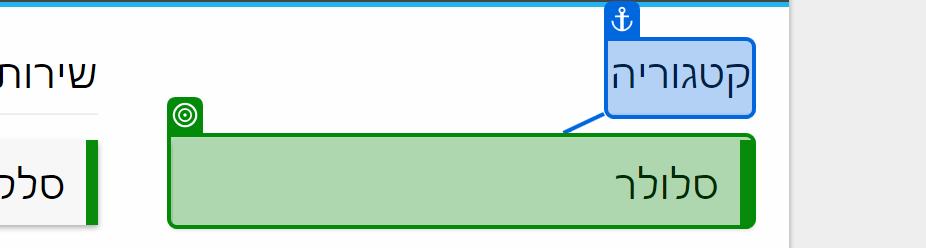
Workflow: פתיחת קריאת סלולר ותקשורת

Step 1: select "קטגוריה" in 'קטגוריה'

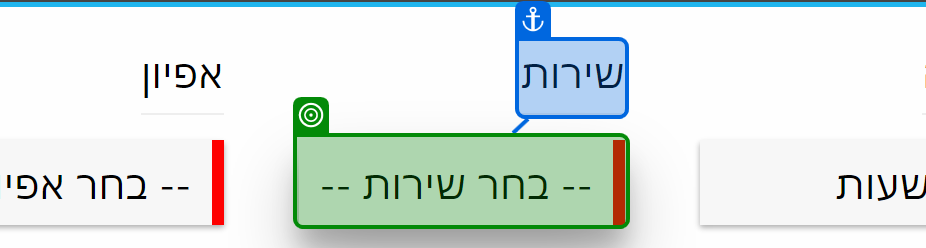
Step 2: select "שירות" in 'שירות'

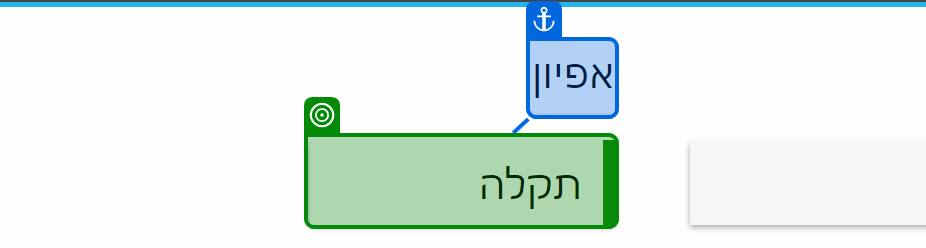
Step 3: select "איפיון" in 'אפיון'

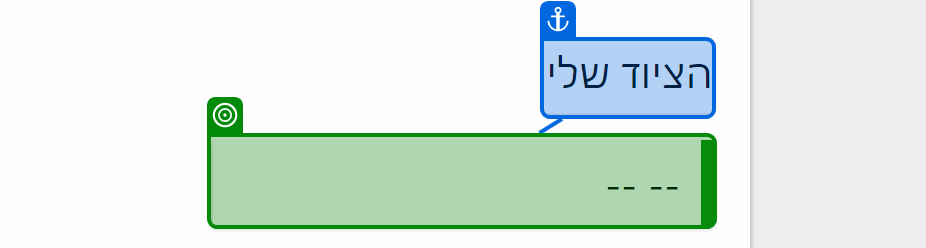
Step 4: select "הציוד_שלי" in 'הציוד שלי'

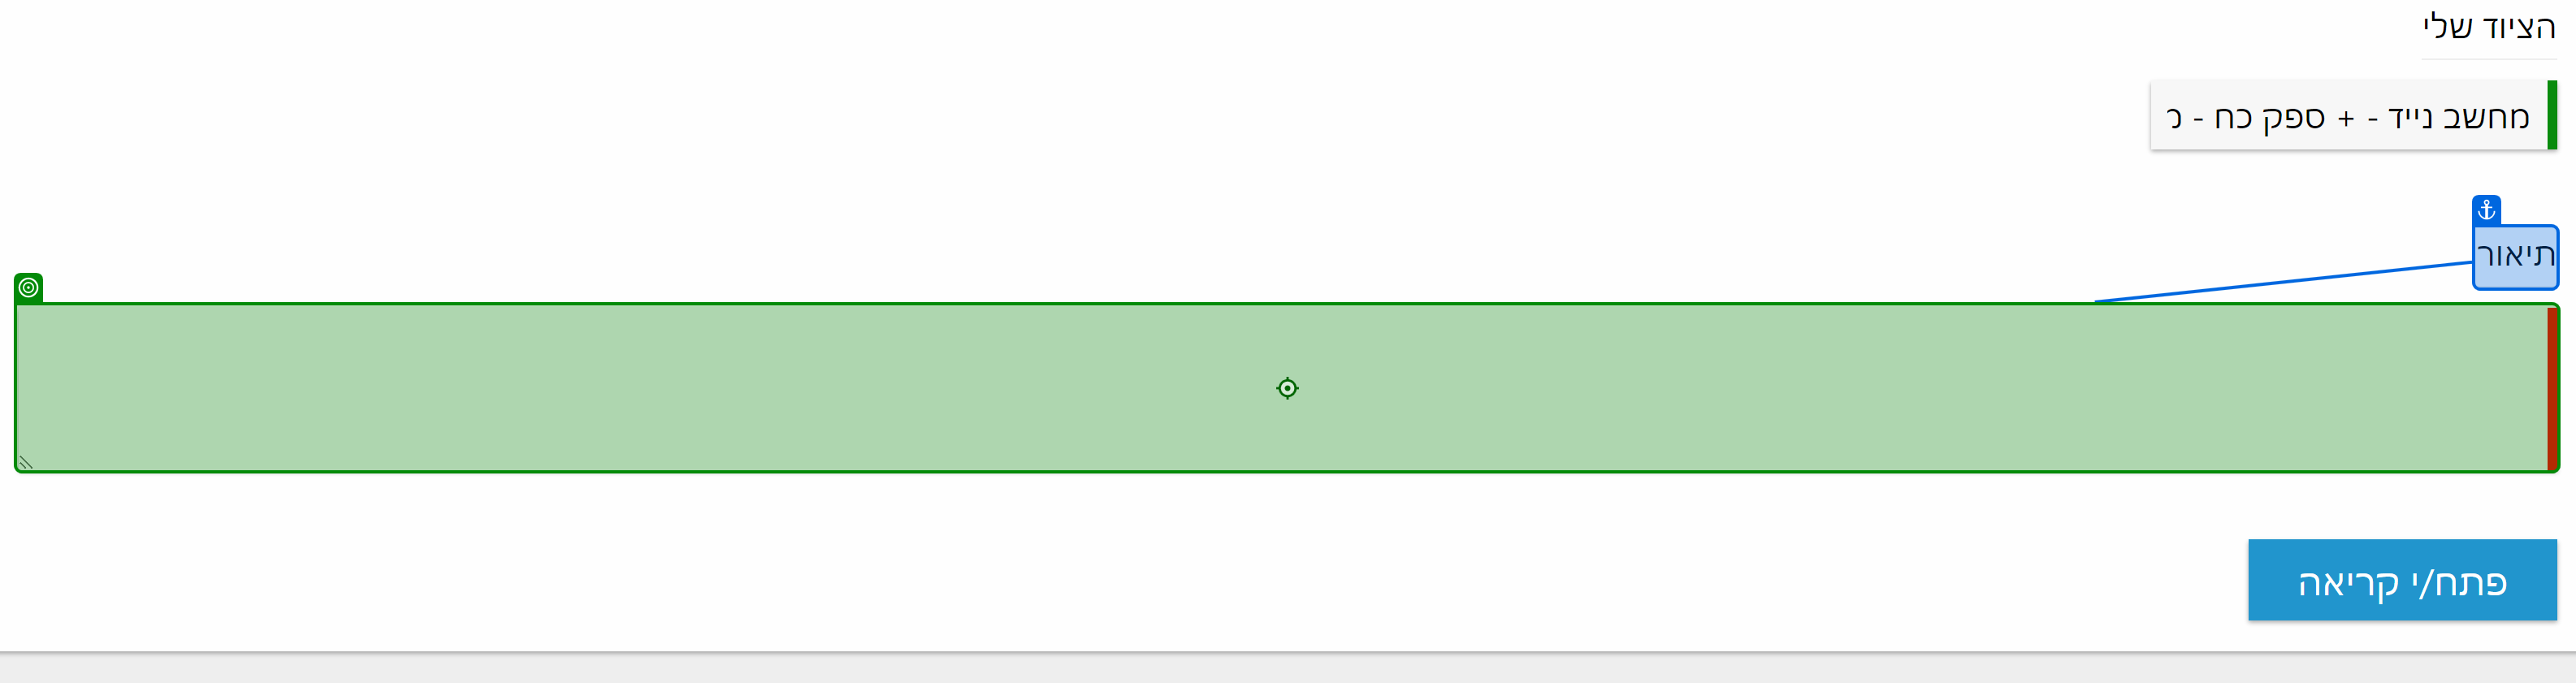
Step 5: type "תיאור" into 'תיאור'

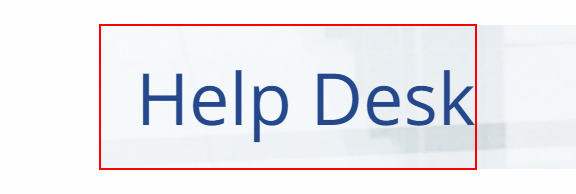
Step 6: Find Element 'SPAN' on the element